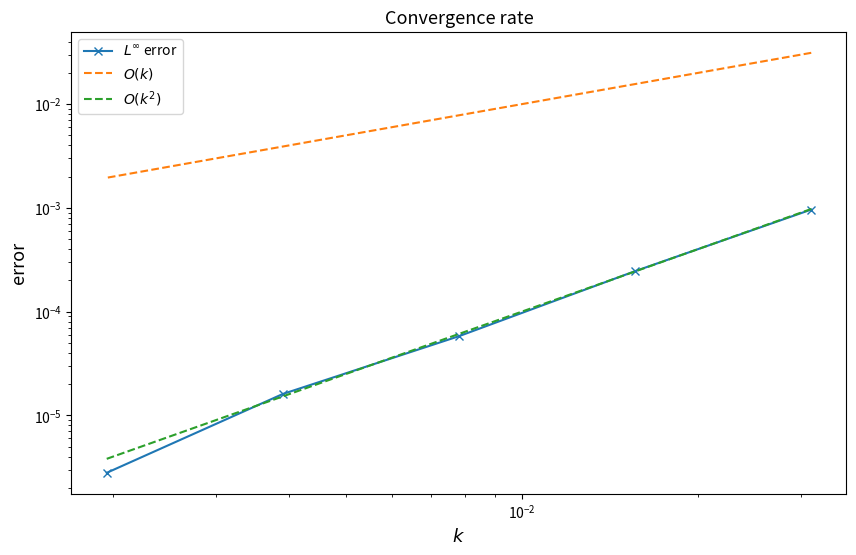
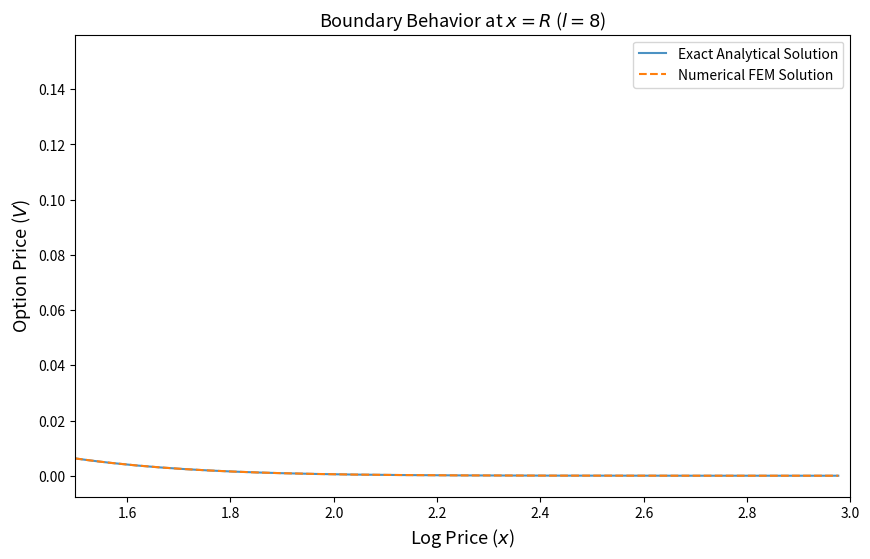

Write the Python code that produced these figures, in order.
import numpy as np
import scipy.sparse as sp
from scipy.sparse.linalg import spsolve
from scipy.stats import norm
import matplotlib.pyplot as plt

def Build_massMatrix(N, R):
    """
    Constructs and outputs the mass matrix M.
    """
    h = 2*R/(N+1)
    
    M_mat = h/6 * (np.diag([4]*N) + np.diag([1]*(N-1), k=1) + np.diag([1]*(N-1), k=-1))
    
    M_mat = sp.csr_matrix(M_mat)
    return M_mat

#print(Build_massMatrix(2,9)) #BIBACCTO

def Build_BSMatrix(N, sigma, r, R):
    """
    Constructs and outputs the stiffness matrix A^{BS}.
    """
    h = 2*R/(N+1)

    A1 = sigma**2/(2*h) * (np.diag([2]*N) + np.diag([-1]*(N-1), k=1) + np.diag([-1]*(N-1), k=-1))
    A2 = (sigma**2/2 - r) * (np.diag([0]*N) + np.diag([+1/2]*(N-1), k=1) + np.diag([-1/2]*(N-1), k=-1))
    A3 = r * Build_massMatrix(N, R)

    A_mat = sp.csr_matrix(A1) + sp.csr_matrix(A2) + A3
    return A_mat

#print(Build_BSMatrix(2, 1, 3, 3)) #BIBACCTO

def u0(x, K0, K2):

    K1 = (K0 + K2)/2

    g0 = np.maximum(0, np.exp(x) - K0)
    g1 = np.maximum(0, np.exp(x) - K1)
    g2 = np.maximum(0, np.exp(x) - K2)

    return g0 - 2*g1 + g2 
    
# plt.plot(np.linspace(-0.8,1.2,100), u0(np.linspace(-0.8,1.2,100), 0.9, 1.1))
# plt.show()

def bs_formula_C(s, t, sigma, K, r):
    """
    Exact Black-Scholes formula for a European Call Option. (hint)
    """
    if t == 0:
        return np.maximum(s - K, 0)
    
    d1 = (np.log(s / K) + (r + sigma**2 / 2) * t) / (sigma * np.sqrt(t))
    d2 = d1 - sigma * np.sqrt(t)
    return s * norm.cdf(d1) - K * np.exp(-r * t) * norm.cdf(d2)

def bs_formula_BF(s, t, sigma, K0, K2, r):
    """
    Outputs the exact butterfly option price.
    """
    K1 = (K0 + K2)/2

    C0 = bs_formula_C(s, t, sigma, K0, r)
    C1 = bs_formula_C(s, t, sigma, K1, r)
    C2 = bs_formula_C(s, t, sigma, K2, r)
    return C0 - 2*C1 + C2

def FEM_theta(N, M_steps, R, sigma, r, K0, K2, T, theta):
    """
    Time-stepping theta scheme solver.
    """
    k = T / M_steps
    x_line = np.linspace(-R, R, N + 2)[1:-1]
    
    # Get initial condition
    u_sol = u0(x_line, K0, K2)
    
    # Get matrices
    M_mat = Build_massMatrix(N, R)
    A_mat = Build_BSMatrix(N, sigma, r, R)
    
    # Setup step matrices
    B_mat = M_mat + k * theta * A_mat
    C_mat = M_mat - k * (1 - theta) * A_mat
    
    for _ in range(M_steps):
        RHS = C_mat @ u_sol
        u_sol = spsolve(B_mat, RHS)
        
    return u_sol


if __name__ == "__main__":
    #### Parameter setting
    R = 3
    T = 2
    K0 = 0.5
    K2 = 1.5
    sigma = 0.4
    r = 0.06
    theta = 0.5
    
    l_vals = [l for l in range(6,11)]  
    N_vals = [2**l - 1 for l in l_vals] 
    M_vals = [2**l for l in l_vals]

    # comments:
    # The convergence rate is approximately O(h**2 + k**2) (which in our case is O(h**2)). The empricial result is: 2.0788878140849003.
    # Theory guarantees FEM finds for u \in H2(G) with theta = 1/2 the solution in O(h**2).
    # u \in H1(G) is clear bc we showed in the exercise that any continuous function that has only finitely-many non-differentiable points are weakly differentiable.
    # This clearly fits with u0 but is clearly violated for the weak derivative of u0. u0 \in H2(G) required the weak deriviative of u0 to be in H1(G) which is not case.
    # A step function, which the weak deriviate is, is not continuous and therefore cannot be in H1(G) and the weak derivitive of u0 is a step function.
    # We still see a convergence of O(h**2) due to the smoothing in time form the Black Scholes formula.
    # Approaching R we see that the function smoothly slides into being 0 for x->R. This is because the payoff-function itself is 0 outside of (K0, K2).
    # This is different then in the standard call-option case as there we jump from a non-zero payoff to a zero-payoff in a discountinuous way once we breach the barrier.

    ############################ Do not change any code below! ############################
    if l_vals:  # Will only run once you fill in the parameters
        error = np.zeros(len(l_vals))
        k_vals = T / np.array(M_vals)
        
        try:
            # Convergence rate in L^inf(G)
            for i, (N, M_steps) in enumerate(zip(N_vals, M_vals)):
                grid = np.linspace(-R, R, N + 2)[1:-1]
                u_num = FEM_theta(N, M_steps, R, sigma, r, K0, K2, T, theta)
                u_exact = bs_formula_BF(np.exp(grid), T, sigma, K0, K2, r)
                
                err = u_exact - u_num
                error[i] = np.max(np.abs(err)) 
                
                if np.isnan(error[i]):
                    raise Exception(f"Error unbounded at l={l_vals[i]}.")
                    
            conv_rate = np.polyfit(np.log(k_vals), np.log(error), deg=1)
            if conv_rate[0] < 0:
                raise Exception("Error did not converge. Plots not shown.")
                
            print(f"Convergence rate in L^inf norm with respect to time step k: {conv_rate[0]}")
            # TODO: Answer the question - does it coincide with the theoretical convergence rate?
            
            plt.figure(figsize=[10, 6]) #type: ignore
            plt.loglog(k_vals, error, "-x", label="$L^\infty$ error")
            plt.loglog(k_vals, k_vals, "--", label="$O(k)$")
            plt.loglog(k_vals, k_vals**2, "--", label="$O(k^2)$")
            plt.title("Convergence rate", fontsize=13)
            plt.xlabel("$k$", fontsize=13)
            plt.ylabel("error", fontsize=13)
            plt.legend()
            plt.show()

            # Plot for l=8 around x=R
            if 8 in l_vals:
                l_index = l_vals.index(8)
                N8 = N_vals[l_index]
                M8 = M_vals[l_index]
                grid8 = np.linspace(-R, R, N8 + 2)[1:-1]
                u_num8 = FEM_theta(N8, M8, R, sigma, r, K0, K2, T, theta)
                u_exact8 = bs_formula_BF(np.exp(grid8), T, sigma, K0, K2, r)
                
                plt.figure(figsize=[10, 6]) #type: ignore
                plt.plot(grid8, u_exact8, label='Exact Analytical Solution', alpha=0.8)
                plt.plot(grid8, u_num8, label='Numerical FEM Solution', linestyle='--') #type: ignore
                plt.xlim([R - 1.5, R]) 
                plt.title("Boundary Behavior at $x=R$ ($l=8$)", fontsize=13)
                plt.xlabel("Log Price ($x$)", fontsize=13)
                plt.ylabel("Option Price ($V$)", fontsize=13)
                plt.legend()
                plt.show()
                
                # TODO: Answer the question - What do you observe around x=R? 
                # Would you expect the same observation for a European call option?
            
        except Exception as e:
            print(e)
